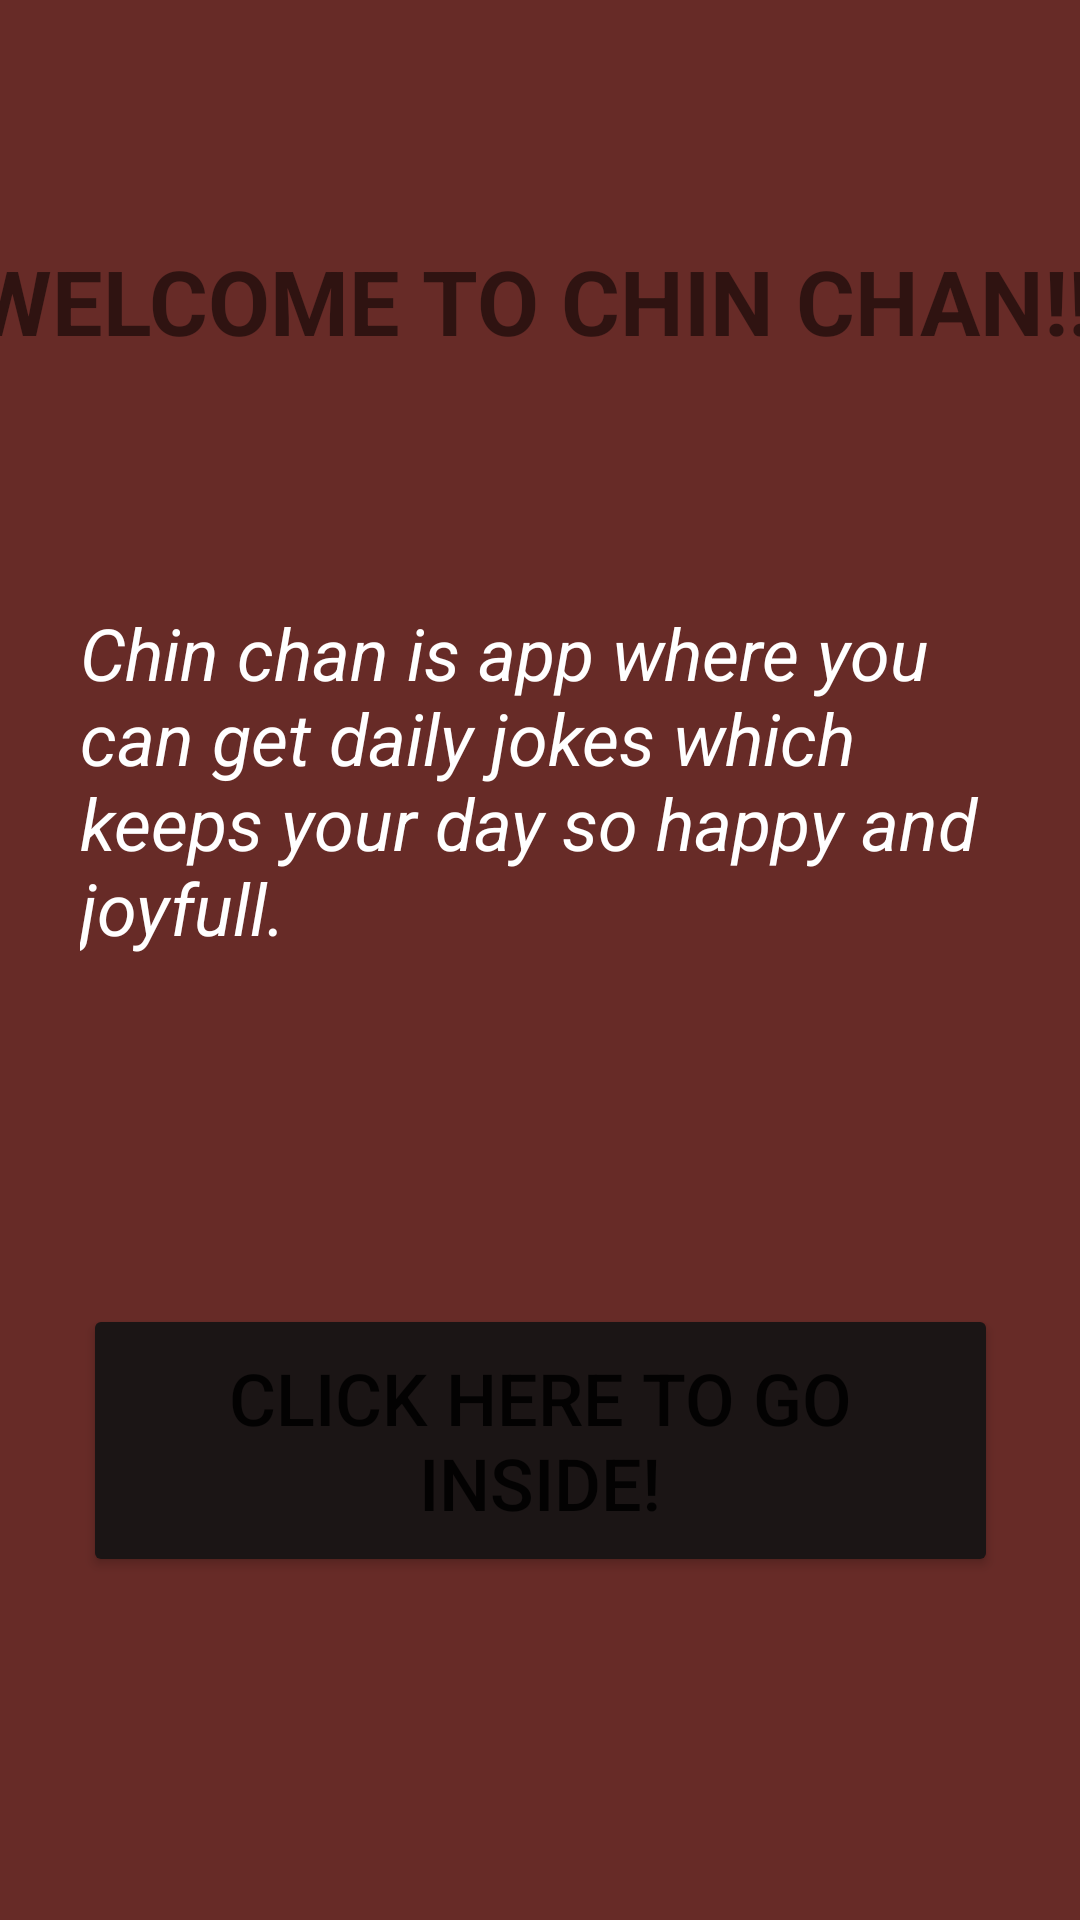

Here is an Android app screen rendered from its layout file. Give the layout XML and the strings, colors and styles it references.
<!-- AndroidManifest.xml: application theme Theme.ChinChan -->
<!-- res/layout/activity_display_info.xml -->
<?xml version="1.0" encoding="utf-8"?>
<androidx.constraintlayout.widget.ConstraintLayout xmlns:android="http://schemas.android.com/apk/res/android"
    xmlns:app="http://schemas.android.com/apk/res-auto"
    xmlns:tools="http://schemas.android.com/tools"
    android:layout_width="match_parent"
    android:layout_height="match_parent"
    android:background="#672B27"
    tools:context=".Display_info">

    <TextView
        android:id="@+id/textViewDetails"
        android:layout_width="70dp"
        android:layout_height="7dp"
        android:text="Welcome to Chin chan!!"
        android:textSize="36sp"
        app:layout_constraintBottom_toBottomOf="parent"
        app:layout_constraintEnd_toEndOf="parent"
        app:layout_constraintHorizontal_bias="0.497"
        app:layout_constraintStart_toStartOf="parent"
        app:layout_constraintTop_toTopOf="parent"
        app:layout_constraintVertical_bias="0.658" />

    <Button
        android:id="@+id/btnDisplay"
        android:layout_width="305dp"
        android:layout_height="91dp"
        android:text="Click here to go inside!"
        android:textSize="24sp"
        app:backgroundTint="#1B1515"
        app:layout_constraintBottom_toBottomOf="parent"
        app:layout_constraintEnd_toEndOf="parent"
        app:layout_constraintStart_toStartOf="parent"
        app:layout_constraintTop_toTopOf="parent"
        app:layout_constraintVertical_bias="0.792" />

    <TextView
        android:id="@+id/textView2"
        android:layout_width="385dp"
        android:layout_height="144dp"
        android:text="WELCOME TO CHIN CHAN!!"
        android:textSize="30sp"
        android:textStyle="bold"
        app:layout_constraintBottom_toBottomOf="parent"
        app:layout_constraintEnd_toEndOf="parent"
        app:layout_constraintHorizontal_bias="0.384"
        app:layout_constraintStart_toStartOf="parent"
        app:layout_constraintTop_toTopOf="parent"
        app:layout_constraintVertical_bias="0.161" />

    <TextView
        android:id="@+id/textView3"
        android:layout_width="300dp"
        android:layout_height="128dp"
        android:text="Chin chan is app where you can get daily jokes which keeps your day so happy and joyfull."
        android:textColor="#FFFFFF"
        android:textSize="24sp"
        android:textStyle="italic"
        app:layout_constraintBottom_toBottomOf="parent"
        app:layout_constraintEnd_toEndOf="parent"
        app:layout_constraintHorizontal_bias="0.446"
        app:layout_constraintStart_toStartOf="parent"
        app:layout_constraintTop_toTopOf="parent"
        app:layout_constraintVertical_bias="0.393" />
</androidx.constraintlayout.widget.ConstraintLayout>
<!-- resources referenced by this layout -->
<resources>
  <style name="Theme.ChinChan" parent="Theme.MaterialComponents.DayNight.DarkActionBar">
          
          <item name="colorPrimary">@color/purple_500</item>
          <item name="colorPrimaryVariant">@color/purple_700</item>
          <item name="colorOnPrimary">@color/white</item>
          
          <item name="colorSecondary">@color/teal_200</item>
          <item name="colorSecondaryVariant">@color/teal_700</item>
          <item name="colorOnSecondary">@color/black</item>
          
          <item name="android:statusBarColor" tools:targetApi="l">?attr/colorPrimaryVariant</item>
          
      </style>
  <!-- not gathered from this repository: default colours our renderer supplied (Android Studio template values) -->
  <color name="purple_500">#FF6200EE</color>
  <color name="purple_700">#FF3700B3</color>
  <color name="teal_200">#FF03DAC5</color>
  <color name="teal_700">#FF018786</color>
  <color name="black">#FF000000</color>
  <color name="white">#FFFFFFFF</color>
</resources>
